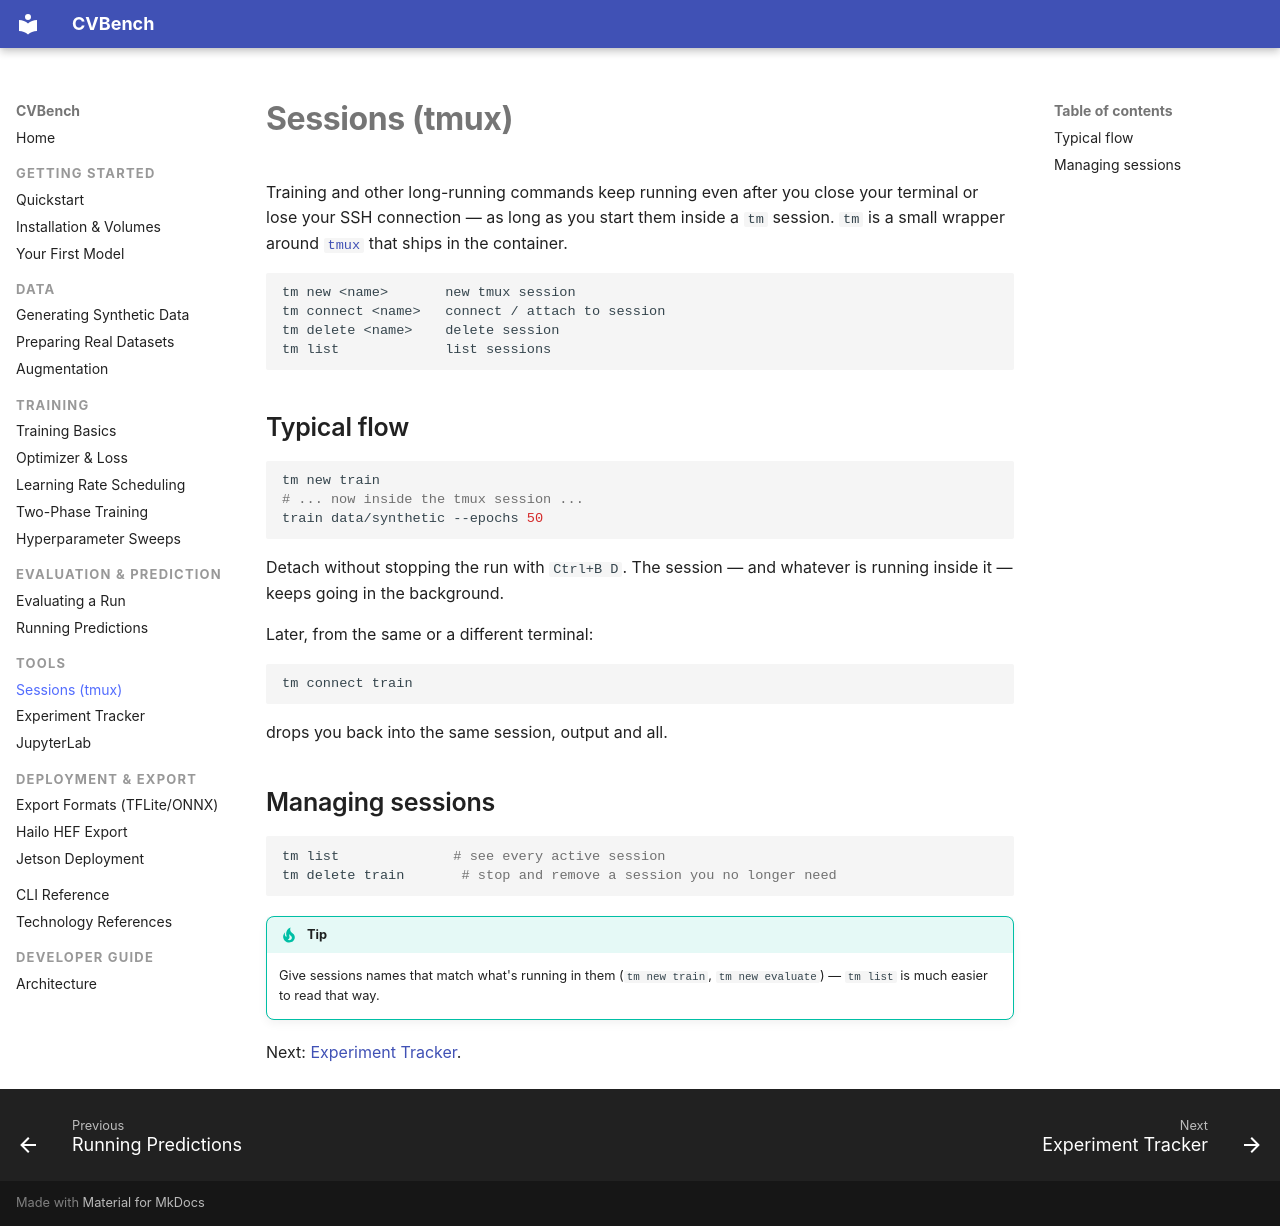

repository: mmgalushka/cvbench · page: tools/tmux/index.html · generator: mkdocs

# Sessions (tmux)

Training and other long-running commands keep running even after you close
your terminal or lose your SSH connection — as long as you start them inside
a `tm` session. `tm` is a small wrapper around [`tmux`](https://github.com/tmux/tmux/wiki) that ships in the
container.

```
tm new <name>       new tmux session
tm connect <name>   connect / attach to session
tm delete <name>    delete session
tm list             list sessions
```

## Typical flow

```bash
tm new train
# ... now inside the tmux session ...
train data/synthetic --epochs 50
```

Detach without stopping the run with `Ctrl+B D`. The session — and whatever
is running inside it — keeps going in the background.

Later, from the same or a different terminal:

```bash
tm connect train
```

drops you back into the same session, output and all.

## Managing sessions

```bash
tm list              # see every active session
tm delete train       # stop and remove a session you no longer need
```

!!! tip
    Give sessions names that match what's running in them (`tm new train`,
    `tm new evaluate`) — `tm list` is much easier to read that way.

Next: [Experiment Tracker](experiment-tracker.md).
